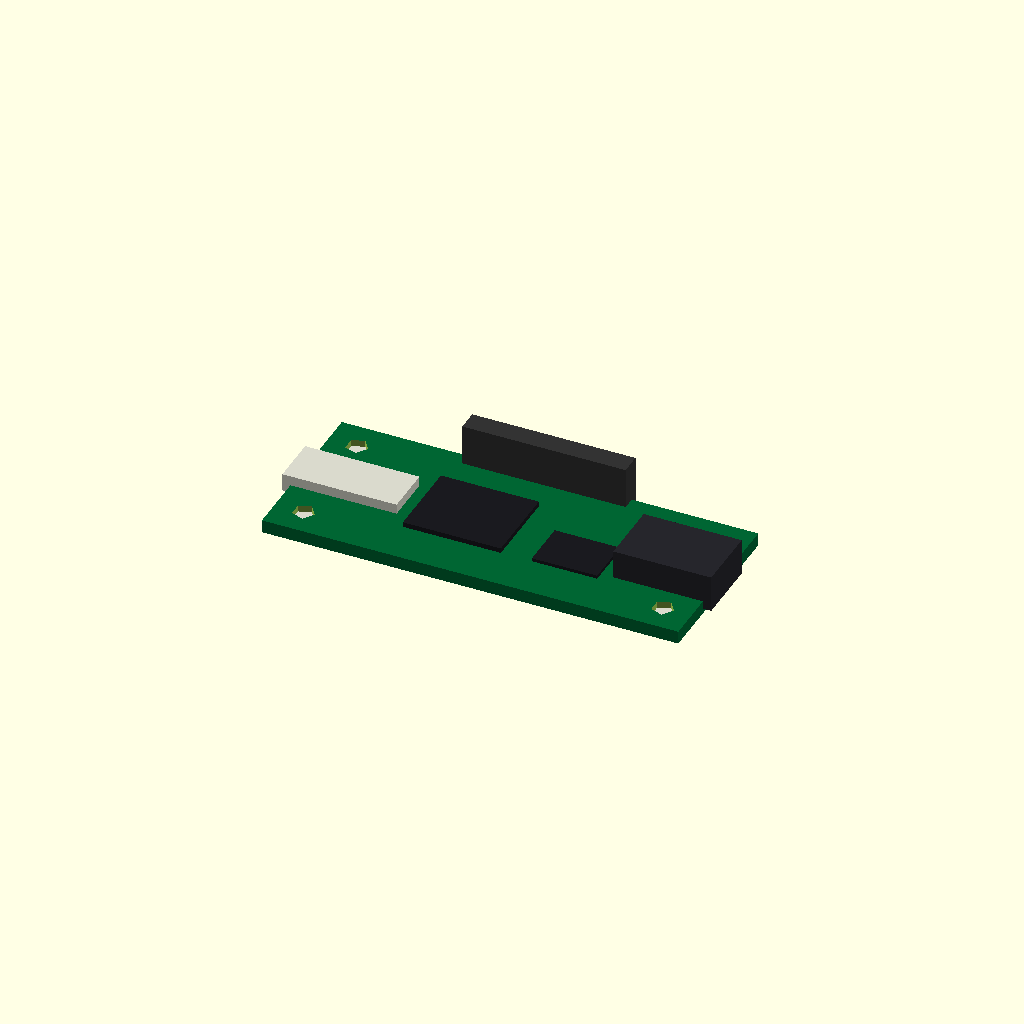
Cell 1: rendered with the file's own defaults.
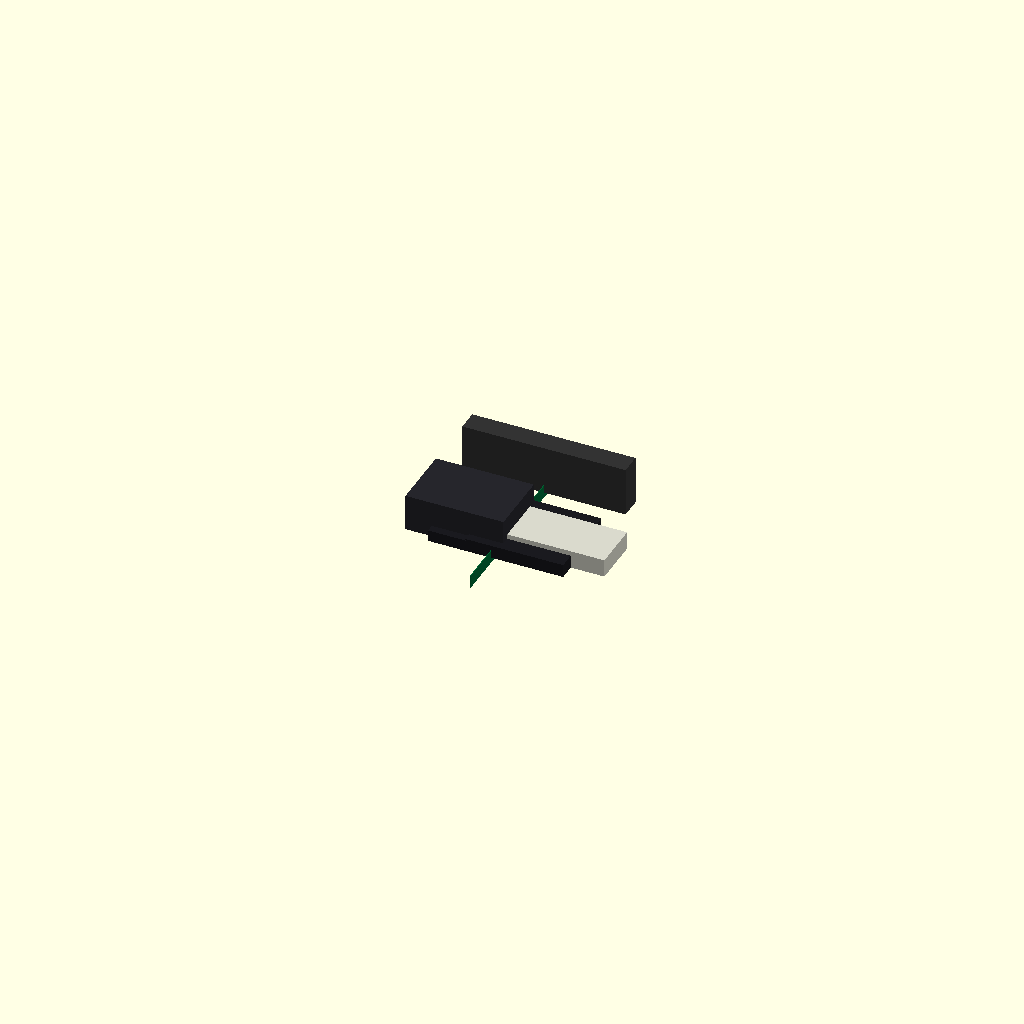
Cell 2: the same model with pcb_length = 0.1.
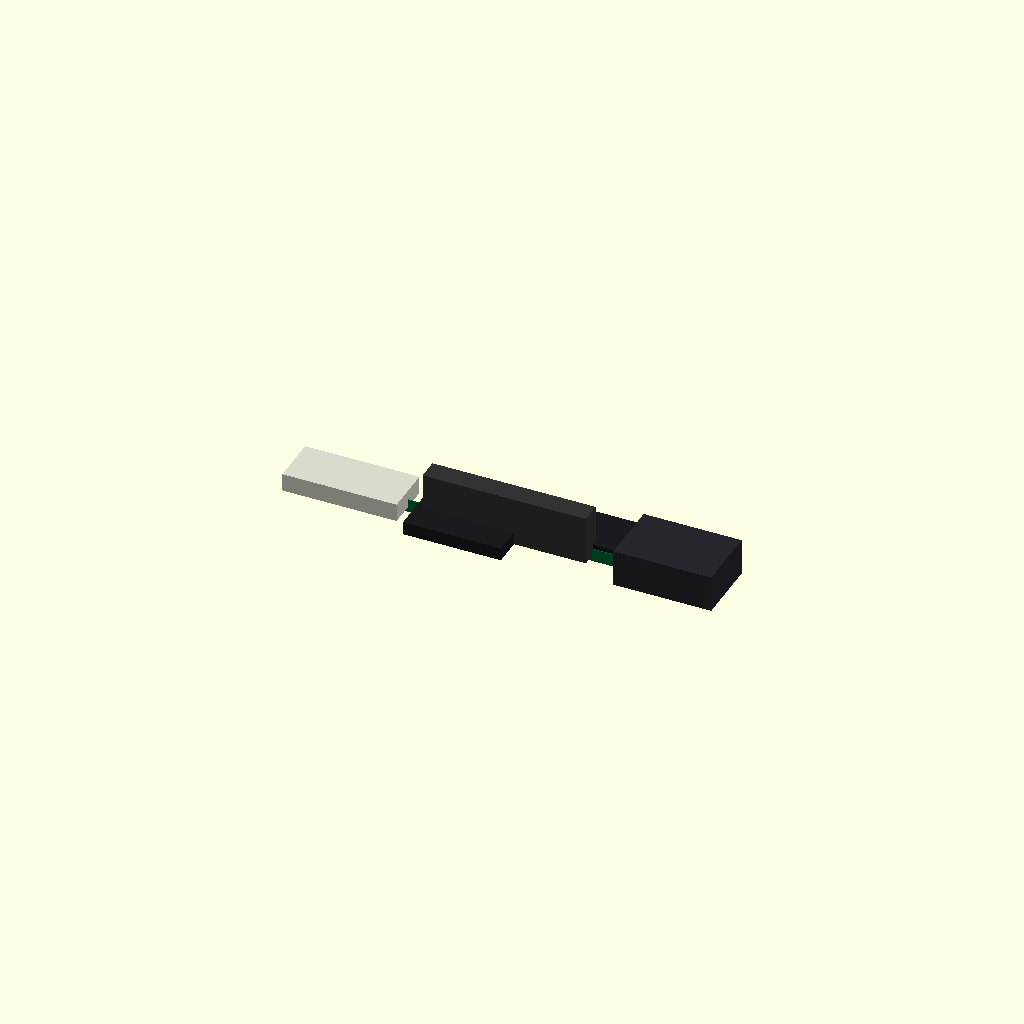
Cell 3: the same model with pcb_width = 0.1.
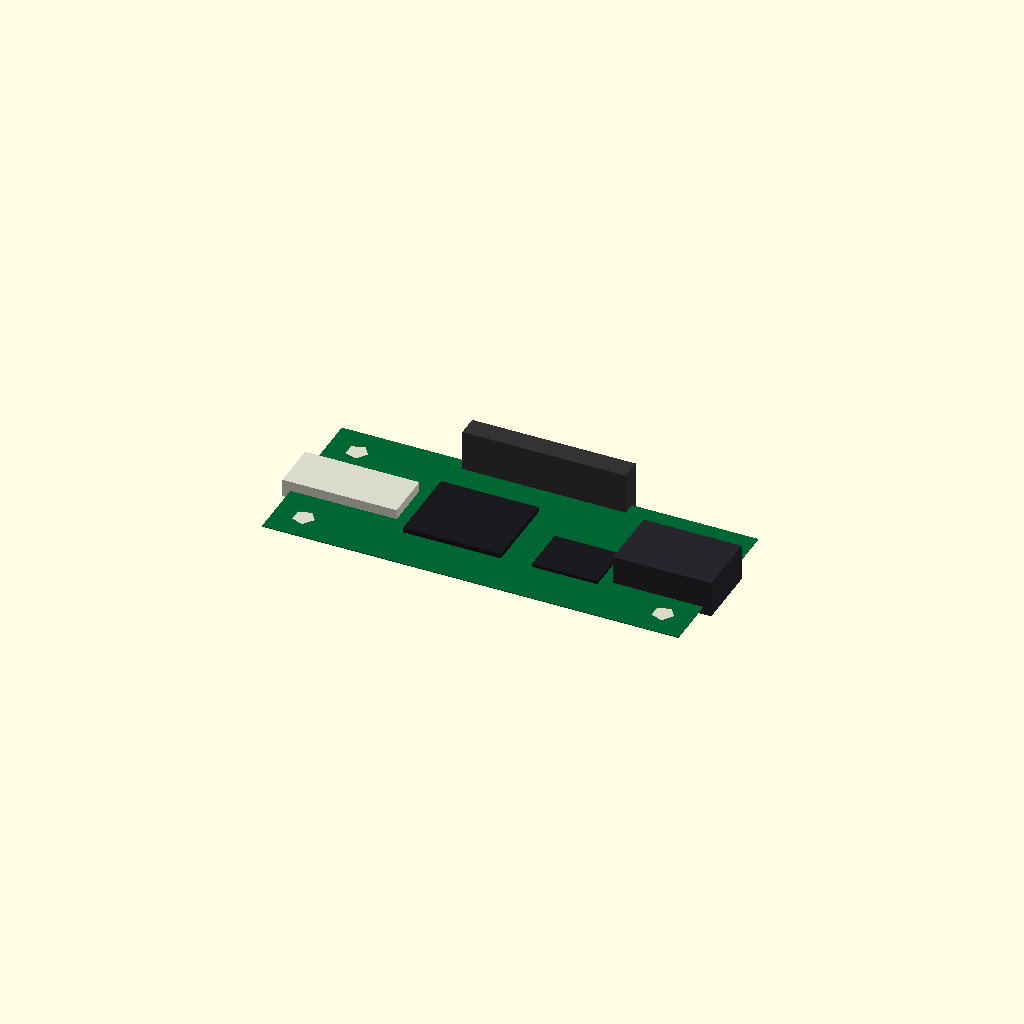
Cell 4: the same model with pcb_thickness = 0.1.
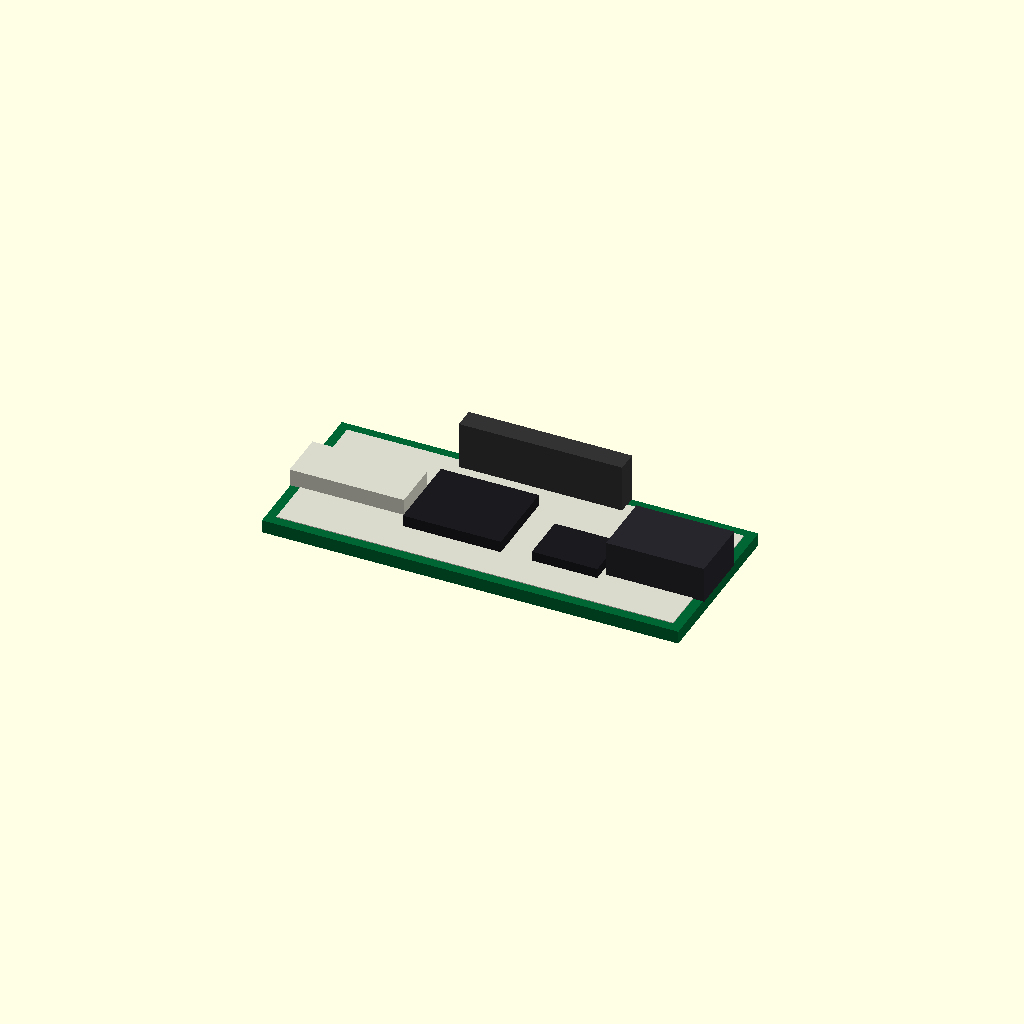
Cell 5: the same model with overlap = 0.1.
One fixed orthographic camera (rotation 55°, 0°, 25°; colour scheme Cornfield) for every cell.
OpenSCAD source file results/nopscadlib/ablations/no_recovery/scad/pcb__RPI_Pico.scad:
// Parameters
pcb_length = 51; //[25.5:102:0.1]
pcb_width = 21; //[10.5:42:0.1]
pcb_thickness = 1.6; //[0.8:3.2:0.1]
overlap = 1; //[0.5:2:0.1]
mount_hole_diameter = 2.7; //[2:4:0.1]
mount_hole_edge_offset_x = 3.5; //[2:7:0.1]
mount_hole_edge_offset_y = 3.5; //[2:7:0.1]
edge_connector_length = 14; //[7:28:0.1]
edge_connector_width = 6; //[3:12:0.1]
edge_connector_height = 2.2; //[1:5:0.1]
ic1_length = 12; //[6:24:0.1]
ic1_width = 10; //[5:20:0.1]
ic1_height = 1.6; //[0.8:4:0.1]
ic2_length = 8; //[4:16:0.1]
ic2_width = 6; //[3:12:0.1]
ic2_height = 1.4; //[0.7:3.5:0.1]
usb_length = 12; //[6:24:0.1]
usb_width = 8; //[4:16:0.1]
usb_height = 4.5; //[2:10:0.1]
header_length = 20; //[10:40:0.1]
header_width = 2.6; //[1.5:6:0.1]
header_height = 6; //[3:12:0.1]
silkscreen_thickness = 0.2; //[0.1:0.5:0.05]
silkscreen_margin = 1.2; //[0.6:3:0.1]

// PCB Main Body
module pcb_main_body() {
  color([0.0, 0.4, 0.2]) // Green PCB
  cube([pcb_length, pcb_width, pcb_thickness], center=true);
}

// Mounting Holes
module mount_hole() {
  cylinder(h=pcb_thickness + 2*overlap, r=mount_hole_diameter/2, center=true);
}

module mounting_holes() {
  union() {
    translate([-pcb_length/2 + mount_hole_edge_offset_x, -pcb_width/2 + mount_hole_edge_offset_y, 0]) mount_hole();
    translate([pcb_length/2 - mount_hole_edge_offset_x, -pcb_width/2 + mount_hole_edge_offset_y, 0]) mount_hole();
    translate([-pcb_length/2 + mount_hole_edge_offset_x, pcb_width/2 - mount_hole_edge_offset_y, 0]) mount_hole();
    translate([pcb_length/2 - mount_hole_edge_offset_x, pcb_width/2 - mount_hole_edge_offset_y, 0]) mount_hole();
  }
}

// PCB with Holes
module pcb_with_holes() {
  difference() {
    pcb_main_body();
    mounting_holes();
  }
}

// Edge Connectors
module edge_connectors() {
  color([0.85, 0.85, 0.8]) // Off-white
  translate([-pcb_length/2 + edge_connector_length/2 - overlap, 0, pcb_thickness/2 + edge_connector_height/2 - overlap])
    cube([edge_connector_length, edge_connector_width, edge_connector_height], center=true);
}

// IC Package 1
module ic_package_1() {
  color([0.1, 0.1, 0.12]) // Black
  translate([-pcb_length/2 + mount_hole_edge_offset_x + ic1_length/2 + (pcb_length - 2*mount_hole_edge_offset_x - ic1_length)*0.35, 0, pcb_thickness/2 + ic1_height/2 - overlap])
    cube([ic1_length, ic1_width, ic1_height], center=true);
}

// IC Package 2
module ic_package_2() {
  color([0.1, 0.1, 0.12]) // Black
  translate([pcb_length/2 - mount_hole_edge_offset_x - ic2_length/2 - (pcb_length - 2*mount_hole_edge_offset_x - ic2_length)*0.25, -pcb_width/2 + mount_hole_edge_offset_y + ic2_width/2 + (pcb_width - 2*mount_hole_edge_offset_y - ic2_width)*0.25, pcb_thickness/2 + ic2_height/2 - overlap])
    cube([ic2_length, ic2_width, ic2_height], center=true);
}

// USB Connector
module usb_connector() {
  color([0.15, 0.15, 0.17]) // Dark Gray
  translate([pcb_length/2 - usb_length/2 + overlap, 0, pcb_thickness/2 + usb_height/2 - overlap])
    cube([usb_length, usb_width, usb_height], center=true);
}

// Pin Headers
module pin_headers() {
  color([0.2, 0.2, 0.2]) // Dark Gray
  translate([0, pcb_width/2 - header_width/2 + overlap, pcb_thickness/2 + header_height/2 - overlap])
    cube([header_length, header_width, header_height], center=true);
}

// Silkscreen Markings
module silkscreen_markings() {
  color([0.85, 0.85, 0.8]) // Off-white
  translate([0, 0, pcb_thickness/2 + silkscreen_thickness/2 - overlap])
    cube([pcb_length - 2*silkscreen_margin, pcb_width - 2*silkscreen_margin, silkscreen_thickness], center=true);
}

// Complete Model
module complete_model() {
  union() {
    pcb_with_holes();
    edge_connectors();
    ic_package_1();
    ic_package_2();
    usb_connector();
    pin_headers();
    silkscreen_markings();
  }
}

// Render the complete model
complete_model();
Parameter table extracted from the source (name, type, default, range or options):
pcb_length: number, default 51, range 0.1 to 25.5, step 102
pcb_width: number, default 21, range 0.1 to 10.5, step 42
pcb_thickness: number, default 1.6, range 0.1 to 0.8, step 3.2
overlap: number, default 1, range 0.1 to 0.5, step 2
mount_hole_diameter: number, default 2.7, range 0.1 to 2, step 4
mount_hole_edge_offset_x: number, default 3.5, range 0.1 to 2, step 7
mount_hole_edge_offset_y: number, default 3.5, range 0.1 to 2, step 7
edge_connector_length: number, default 14, range 0.1 to 7, step 28
edge_connector_width: number, default 6, range 0.1 to 3, step 12
edge_connector_height: number, default 2.2, range 0.1 to 1, step 5
ic1_length: number, default 12, range 0.1 to 6, step 24
ic1_width: number, default 10, range 0.1 to 5, step 20
ic1_height: number, default 1.6, range 0.1 to 0.8, step 4
ic2_length: number, default 8, range 0.1 to 4, step 16
ic2_width: number, default 6, range 0.1 to 3, step 12
ic2_height: number, default 1.4, range 0.1 to 0.7, step 3.5
usb_length: number, default 12, range 0.1 to 6, step 24
usb_width: number, default 8, range 0.1 to 4, step 16
usb_height: number, default 4.5, range 0.1 to 2, step 10
header_length: number, default 20, range 0.1 to 10, step 40
header_width: number, default 2.6, range 0.1 to 1.5, step 6
header_height: number, default 6, range 0.1 to 3, step 12
silkscreen_thickness: number, default 0.2, range 0.05 to 0.1, step 0.5
silkscreen_margin: number, default 1.2, range 0.1 to 0.6, step 3
